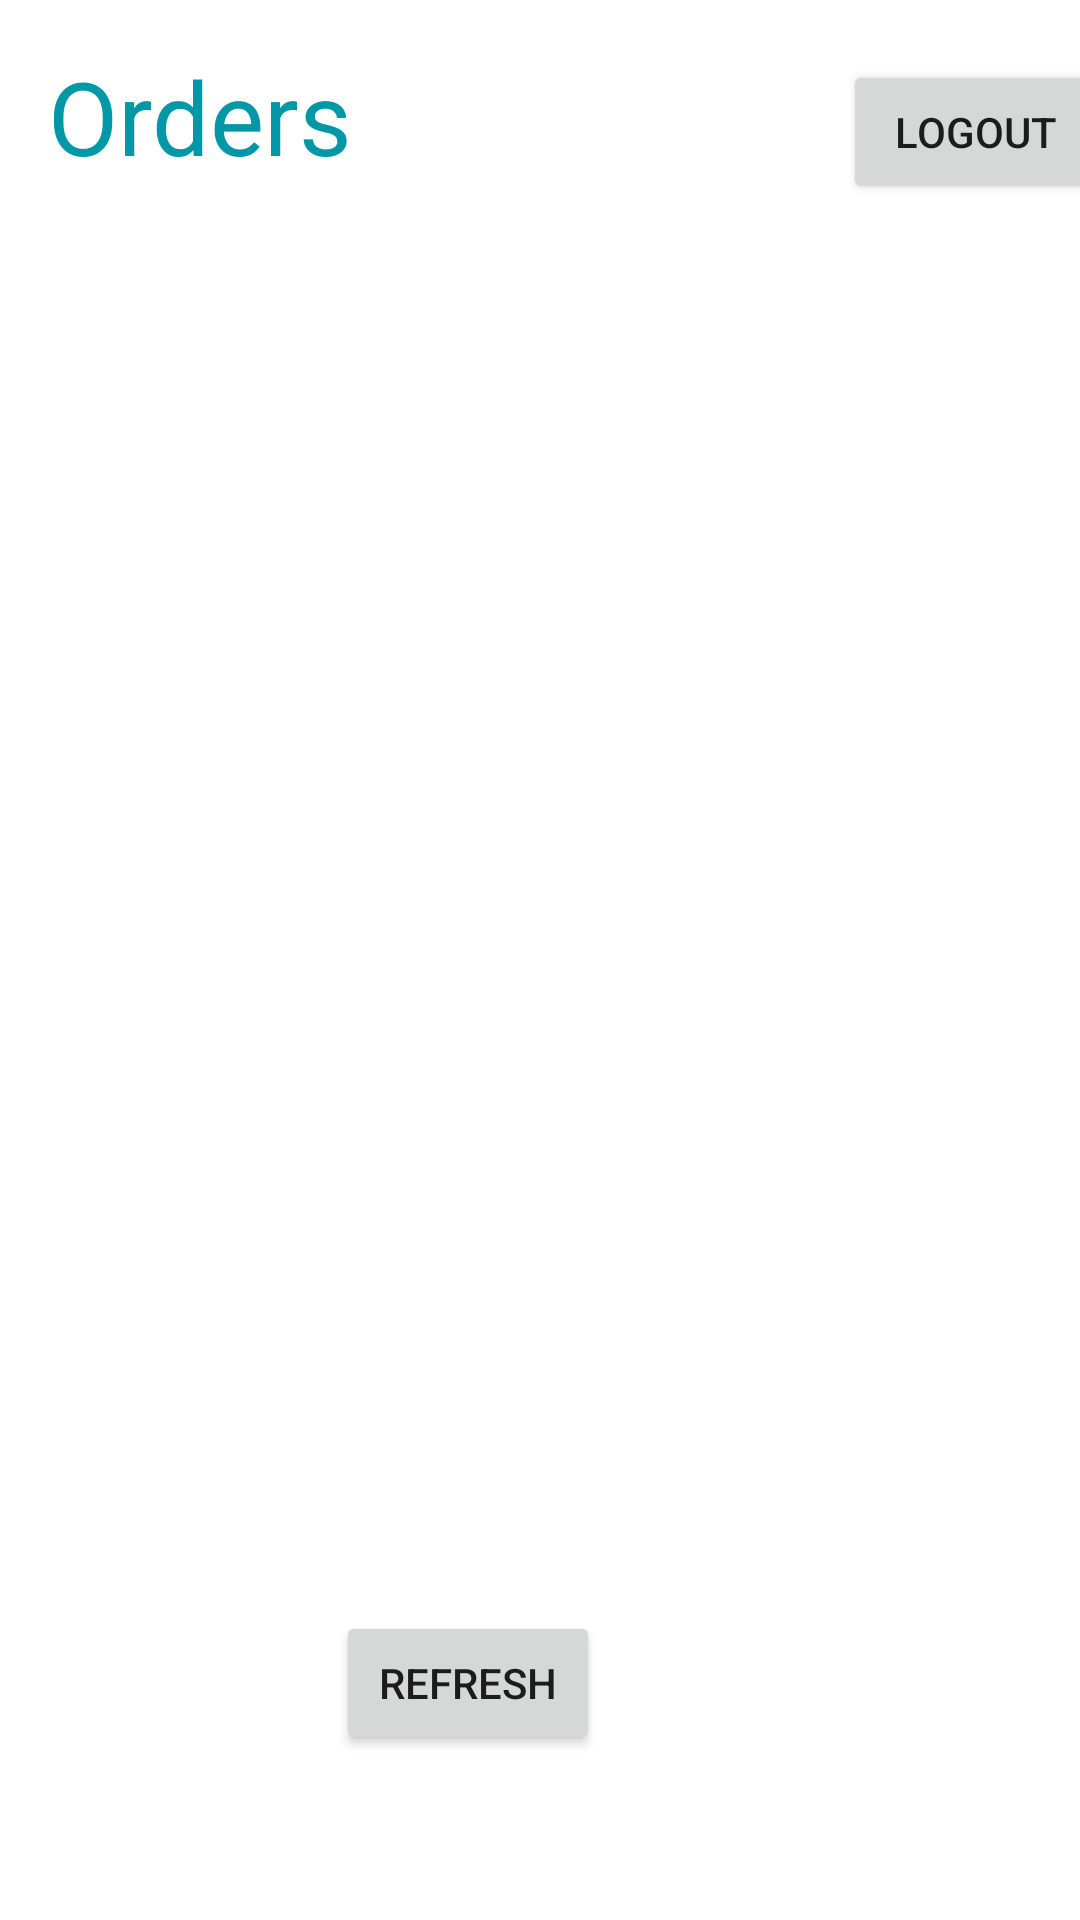

Reconstruct the res/layout file that produces this screen, plus the resources it refers to.
<!-- AndroidManifest.xml: application theme Theme.FoodOrderingApp -->
<!-- res/layout/activity_kitchen_view_order.xml -->
<?xml version="1.0" encoding="utf-8"?>
<androidx.constraintlayout.widget.ConstraintLayout xmlns:android="http://schemas.android.com/apk/res/android"
    xmlns:app="http://schemas.android.com/apk/res-auto"
    xmlns:tools="http://schemas.android.com/tools"
    android:layout_width="match_parent"
    android:layout_height="match_parent"
    tools:context=".Kitchen_ViewOrder">

    <TextView
        android:id="@+id/textView14"
        android:layout_width="233dp"
        android:layout_height="53dp"
        android:layout_marginStart="16dp"
        android:layout_marginTop="16dp"
        android:text="Orders"
        android:textColor="#0097A7"
        android:textSize="34sp"
        app:layout_constraintStart_toStartOf="parent"
        app:layout_constraintTop_toTopOf="parent" />

    <androidx.recyclerview.widget.RecyclerView
        android:id="@+id/recyclerView"
        android:layout_width="360dp"
        android:layout_height="424dp"
        android:layout_marginStart="16dp"
        android:layout_marginTop="16dp"
        app:layout_constraintStart_toStartOf="parent"
        app:layout_constraintTop_toBottomOf="@+id/textView14" />

    <Button
        android:id="@+id/refreshButton"
        android:layout_width="wrap_content"
        android:layout_height="wrap_content"
        android:layout_marginTop="28dp"
        android:layout_marginEnd="160dp"
        android:text="Refresh"
        app:layout_constraintEnd_toEndOf="parent"
        app:layout_constraintTop_toBottomOf="@+id/recyclerView" />

    <Button
        android:id="@+id/logoutButton"
        android:layout_width="wrap_content"
        android:layout_height="wrap_content"
        android:layout_marginStart="32dp"
        android:layout_marginTop="20dp"
        android:text="LOGOUT"
        app:layout_constraintStart_toEndOf="@+id/textView14"
        app:layout_constraintTop_toTopOf="parent" />


</androidx.constraintlayout.widget.ConstraintLayout>
<!-- resources referenced by this layout -->
<resources>
  <style name="Theme.FoodOrderingApp" parent="Theme.MaterialComponents.DayNight.DarkActionBar">
          
          <item name="colorPrimary">@color/purple_500</item>
          <item name="colorPrimaryVariant">@color/purple_700</item>
          <item name="colorOnPrimary">@color/white</item>
          
          <item name="colorSecondary">@color/teal_200</item>
          <item name="colorSecondaryVariant">@color/teal_700</item>
          <item name="colorOnSecondary">@color/black</item>
          
          <item name="android:statusBarColor" tools:targetApi="l">?attr/colorPrimaryVariant</item>
          
      </style>
  <color name="purple_500">#FF6200EE</color>
  <color name="purple_700">#FF3700B3</color>
  <color name="white">#FFFFFFFF</color>
  <color name="teal_200">#FF03DAC5</color>
  <color name="teal_700">#FF018786</color>
  <color name="black">#FF000000</color>
</resources>
